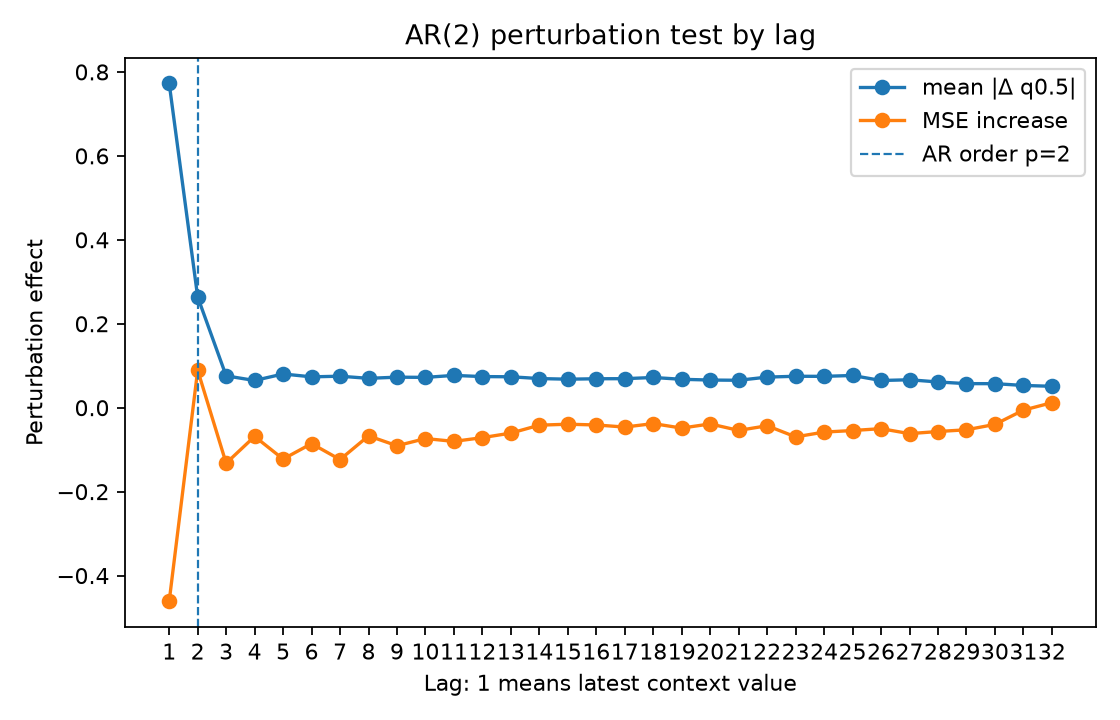

Source data for this figure (header and first rows):
lag, true_lag, is_within_ar_order, true_lag_within_ar_order, mean_abs_delta, mean_squared_delta, mse_to_conditional_mean_after_perturb, mse_increase_to_conditional_mean
1.0, 1.0, 1.0, 1.0, 0.7725, 1.451, 2.167, -0.4611
2.0, 2.0, 1.0, 1.0, 0.2639, 0.2189, 2.717, 0.0893
3.0, 3.0, 0.0, 0.0, 0.07584, 0.0257, 2.495, -0.1323
4.0, 4.0, 0.0, 0.0, 0.06487, 0.01675, 2.559, -0.06844
5.0, 5.0, 0.0, 0.0, 0.08036, 0.0276, 2.505, -0.1224
6.0, 6.0, 0.0, 0.0, 0.07351, 0.01994, 2.542, -0.08556
7.0, 7.0, 0.0, 0.0, 0.07507, 0.02344, 2.504, -0.1236
8.0, 8.0, 0.0, 0.0, 0.06996, 0.01852, 2.56, -0.06712
9.0, 9.0, 0.0, 0.0, 0.07278, 0.01728, 2.537, -0.09062
10.0, 10.0, 0.0, 0.0, 0.07225, 0.01895, 2.554, -0.07351
11.0, 11.0, 0.0, 0.0, 0.077, 0.02085, 2.547, -0.08025
12.0, 12.0, 0.0, 0.0, 0.07416, 0.02005, 2.556, -0.07131
13.0, 13.0, 0.0, 0.0, 0.07368, 0.01943, 2.567, -0.06048
14.0, 14.0, 0.0, 0.0, 0.06947, 0.0191, 2.586, -0.0416
15.0, 15.0, 0.0, 0.0, 0.06793, 0.01662, 2.588, -0.03933
16.0, 16.0, 0.0, 0.0, 0.06898, 0.01827, 2.586, -0.04114
17.0, 17.0, 0.0, 0.0, 0.06917, 0.01861, 2.581, -0.04612
18.0, 18.0, 0.0, 0.0, 0.07201, 0.02578, 2.59, -0.03783
19.0, 19.0, 0.0, 0.0, 0.0677, 0.01873, 2.579, -0.04858
20.0, 20.0, 0.0, 0.0, 0.06591, 0.01703, 2.589, -0.03861
21.0, 21.0, 0.0, 0.0, 0.06538, 0.01764, 2.573, -0.05408
22.0, 22.0, 0.0, 0.0, 0.07291, 0.02274, 2.585, -0.04298
23.0, 23.0, 0.0, 0.0, 0.07492, 0.02225, 2.558, -0.0695
24.0, 24.0, 0.0, 0.0, 0.07471, 0.02156, 2.569, -0.05808
25.0, 25.0, 0.0, 0.0, 0.07679, 0.02446, 2.573, -0.05439
26.0, 26.0, 0.0, 0.0, 0.06483, 0.01664, 2.578, -0.04989
27.0, 27.0, 0.0, 0.0, 0.06657, 0.02035, 2.566, -0.06179
28.0, 28.0, 0.0, 0.0, 0.06133, 0.01315, 2.571, -0.05673
29.0, 29.0, 0.0, 0.0, 0.05733, 0.01222, 2.575, -0.05258
30.0, 30.0, 0.0, 0.0, 0.05729, 0.01306, 2.588, -0.03983
31.0, 31.0, 0.0, 0.0, 0.05304, 0.01112, 2.622, -0.005789
32.0, 32.0, 0.0, 0.0, 0.05103, 0.009262, 2.64, 0.01193
